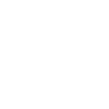
t = 0.00 s
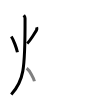
t = 3.50 s
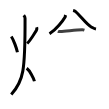
t = 6.75 s
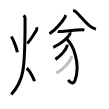
t = 10.25 s
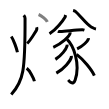
t = 13.50 s
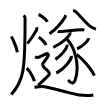
t = 17.00 s

The animated SVG that drew these frames (rendered in a browser with its animation timeline set to each time). Animation: 17 SMIL elements (animate=17); one cycle of 17.00 s.

<svg width="109px" height="109px" viewBox="0 0 px 109px" xmlns="http://www.w3.org/2000/svg" xmlns:xlink="http://www.w3.org/1999/xlink" xml:space="preserve" version="1.1"  baseProfile="full">
<path d="M11.33,36.5c2.24,3.26,5.49,12.49,6.1,15.75" style="fill:none;stroke:black;stroke-width:3;opacity:0">
  <animate attributeType="CSS" attributeName="opacity" from="0" to="1" begin="0s" dur="1s" repeatCount="0" fill="freeze" />
</path>
<path d="M36.66,27.25c0.34,1.25,0.42,1.78-0.15,2.97c-0.57,1.19-6.47,10.5-9.34,13.28" style="fill:none;stroke:black;stroke-width:3;opacity:0">
  <animate attributeType="CSS" attributeName="opacity" from="0" to="1" begin="1s" dur="1s" repeatCount="0" fill="freeze" />
</path>
<path d="M23.75,15.25c0.65,0.76,1.29,1.78,1.3,3.06c0.19,52.49-1.55,62.94-13.8,76.19" style="fill:none;stroke:black;stroke-width:3;opacity:0">
  <animate attributeType="CSS" attributeName="opacity" from="0" to="1" begin="2s" dur="1s" repeatCount="0" fill="freeze" />
</path>
<path d="M26.69,68.25c3.06,2.33,6.93,9.7,7.74,13" style="fill:none;stroke:black;stroke-width:3;opacity:0">
  <animate attributeType="CSS" attributeName="opacity" from="0" to="1" begin="3s" dur="1s" repeatCount="0" fill="freeze" />
</path>
<path d="M65.51,15.01c-0.26,0.74,0,1.23-0.38,1.89c-2.29,3.92-8.94,12.67-15.63,16.85" style="fill:none;stroke:black;stroke-width:3;opacity:0">
  <animate attributeType="CSS" attributeName="opacity" from="0" to="1" begin="4s" dur="1s" repeatCount="0" fill="freeze" />
</path>
<path d="M73.1,10.49c0.86,0.18,1.68,0.41,2.23,0.87c5.04,4.22,11.1,12.96,15.88,15.6C93.27,28.1,94,28.71,96,29.07" style="fill:none;stroke:black;stroke-width:3;opacity:0">
  <animate attributeType="CSS" attributeName="opacity" from="0" to="1" begin="5s" dur="1s" repeatCount="0" fill="freeze" />
</path>
<path d="M57.89,31.27c0.64,0.34,1.8,0.36,2.44,0.34c5.42-0.11,14.7-1.68,21.86-1.83c1.06-0.02,1.7,0.16,2.23,0.34" style="fill:none;stroke:black;stroke-width:3;opacity:0">
  <animate attributeType="CSS" attributeName="opacity" from="0" to="1" begin="6s" dur="1s" repeatCount="0" fill="freeze" />
</path>
<path d="M70.05,32.36c0.05,0.35,0.1,0.91-0.09,1.42c-1.14,3-7.7,9.6-16.68,13.63" style="fill:none;stroke:black;stroke-width:3;opacity:0">
  <animate attributeType="CSS" attributeName="opacity" from="0" to="1" begin="7s" dur="1s" repeatCount="0" fill="freeze" />
</path>
<path d="M67.06,39.46c6.19,5.79,13.69,24.29,8.09,40.44c-2.24,6.45-6.36,0.78-6.99,0.04" style="fill:none;stroke:black;stroke-width:3;opacity:0">
  <animate attributeType="CSS" attributeName="opacity" from="0" to="1" begin="8s" dur="1s" repeatCount="0" fill="freeze" />
</path>
<path d="M67.08,44.7c0.03,0.35,0.07,0.89-0.07,1.39c-0.8,2.93-5.37,9.36-11.63,13.3" style="fill:none;stroke:black;stroke-width:3;opacity:0">
  <animate attributeType="CSS" attributeName="opacity" from="0" to="1" begin="9s" dur="1s" repeatCount="0" fill="freeze" />
</path>
<path d="M71.35,55.88c0.04,0.41,0.09,1.05-0.08,1.63c-1.02,3.45-6.9,11.01-14.94,15.63" style="fill:none;stroke:black;stroke-width:3;opacity:0">
  <animate attributeType="CSS" attributeName="opacity" from="0" to="1" begin="10s" dur="1s" repeatCount="0" fill="freeze" />
</path>
<path d="M88.34,38.11c0.03,0.25,0.07,0.65-0.06,1.02c-0.77,2.15-5.15,6.86-11.16,9.74" style="fill:none;stroke:black;stroke-width:3;opacity:0">
  <animate attributeType="CSS" attributeName="opacity" from="0" to="1" begin="11s" dur="1s" repeatCount="0" fill="freeze" />
</path>
<path d="M76.61,54.35c6.79,5.09,15.22,15.73,17.74,21.26" style="fill:none;stroke:black;stroke-width:3;opacity:0">
  <animate attributeType="CSS" attributeName="opacity" from="0" to="1" begin="12s" dur="1s" repeatCount="0" fill="freeze" />
</path>
<path d="M38.59,14.5c3.09,1.3,7.99,5.36,8.76,7.38" style="fill:none;stroke:black;stroke-width:3;opacity:0">
  <animate attributeType="CSS" attributeName="opacity" from="0" to="1" begin="13s" dur="1s" repeatCount="0" fill="freeze" />
</path>
<path d="M38.67,37.25c2.6,1.39,6.72,5.72,7.37,7.88" style="fill:none;stroke:black;stroke-width:3;opacity:0">
  <animate attributeType="CSS" attributeName="opacity" from="0" to="1" begin="14s" dur="1s" repeatCount="0" fill="freeze" />
</path>
<path d="M35,56.94c1.81,0.85,3.01,0.43,3.81,0.21c0.8-0.21,6.42-2.99,7.62-3.42c1.2-0.43,2.51,1.07,1.71,2.35c-0.8,1.28-2.64,4.41-4.81,6.76c-0.83,0.9-0.83,2.41,0.3,3.98c1.12,1.56,4.71,4.2,5.31,5.48c0.6,1.28,0.6,2.35-0.6,3.42c-1.2,1.07-9.22,9.04-10.43,9.47" style="fill:none;stroke:black;stroke-width:3;opacity:0">
  <animate attributeType="CSS" attributeName="opacity" from="0" to="1" begin="15s" dur="1s" repeatCount="0" fill="freeze" />
</path>
<path d="M34.5,87.31c2.25-0.35,6.76-1.22,10.14-0.53c3.38,0.7,22.58,5.4,25.9,6.3c9.01,2.45,15.95,3.15,22.71,1.92" style="fill:none;stroke:black;stroke-width:3;opacity:0">
  <animate attributeType="CSS" attributeName="opacity" from="0" to="1" begin="16s" dur="1s" repeatCount="0" fill="freeze" />
</path>
</svg>
